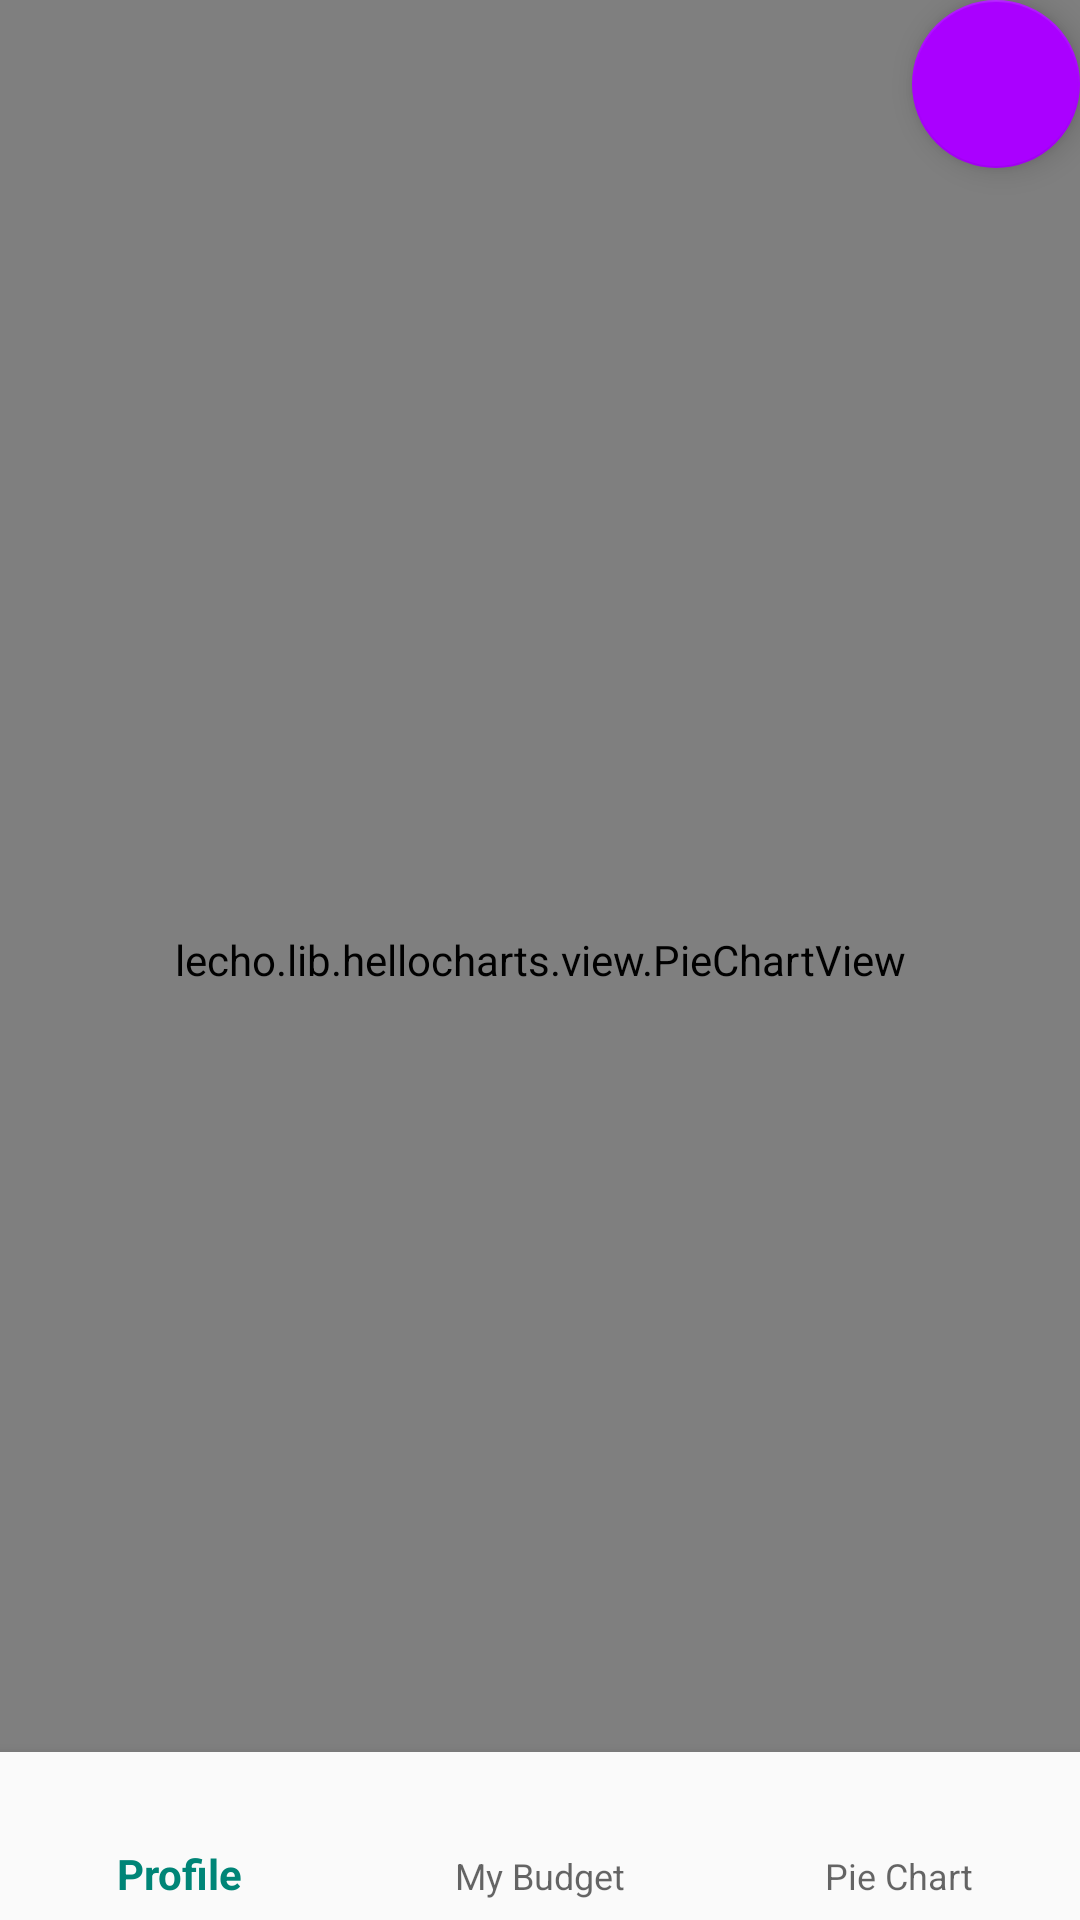

Produce the Android XML layout that renders to this screen, including the resource entries it uses.
<!-- AndroidManifest.xml: application theme AppTheme -->
<!-- res/layout/activity_budget.xml -->
<?xml version="1.0" encoding="utf-8"?>
<android.support.design.widget.CoordinatorLayout
    xmlns:android="http://schemas.android.com/apk/res/android"
    android:layout_width="match_parent"
    android:layout_height="wrap_content"
    xmlns:app="http://schemas.android.com/apk/res-auto">

    <TextView
        android:id="@+id/textViewSpending"
        android:layout_width="wrap_content"
        android:layout_height="wrap_content"
        android:textSize="25sp"/>

    <android.support.design.widget.FloatingActionButton
        android:id="@+id/floating_action_button"
        android:layout_width="wrap_content"
        android:layout_height="wrap_content"
        android:layout_gravity="top|end"
        android:clickable="true"
        android:tint="@android:color/white"
        app:srcCompat="@drawable/ic_add"
        app:backgroundTint="@color/purple"
        android:focusable="true" />

    <lecho.lib.hellocharts.view.PieChartView
        android:id="@+id/chart"
        android:layout_width="match_parent"
        android:layout_height="match_parent" />

    <android.support.design.widget.BottomNavigationView
        android:id="@+id/navigation"
        android:layout_width="match_parent"
        android:layout_height="wrap_content"
        android:layout_alignParentBottom="true"
        android:layout_gravity="bottom"
        android:background="?android:attr/windowBackground"
        app:itemIconTint="@drawable/color_state_primary"
        app:itemTextColor="@drawable/color_state_primary"
        app:menu="@menu/navigation" />

</android.support.design.widget.CoordinatorLayout>
<!-- resources referenced by this layout -->
<resources>
  <color name="purple">#AA00FF</color>
  <style name="AppTheme" parent="Theme.AppCompat.Light.DarkActionBar">
          
          <item name="colorPrimary">@color/colorPrimary</item>
          <item name="colorPrimaryDark">@color/colorPrimaryDark</item>
          <item name="colorAccent">@color/colorAccent</item>
      </style>
  <color name="colorPrimary">#008577</color>
  <color name="colorPrimaryDark">#00574B</color>
  <color name="colorAccent">#D81B60</color>
</resources>
